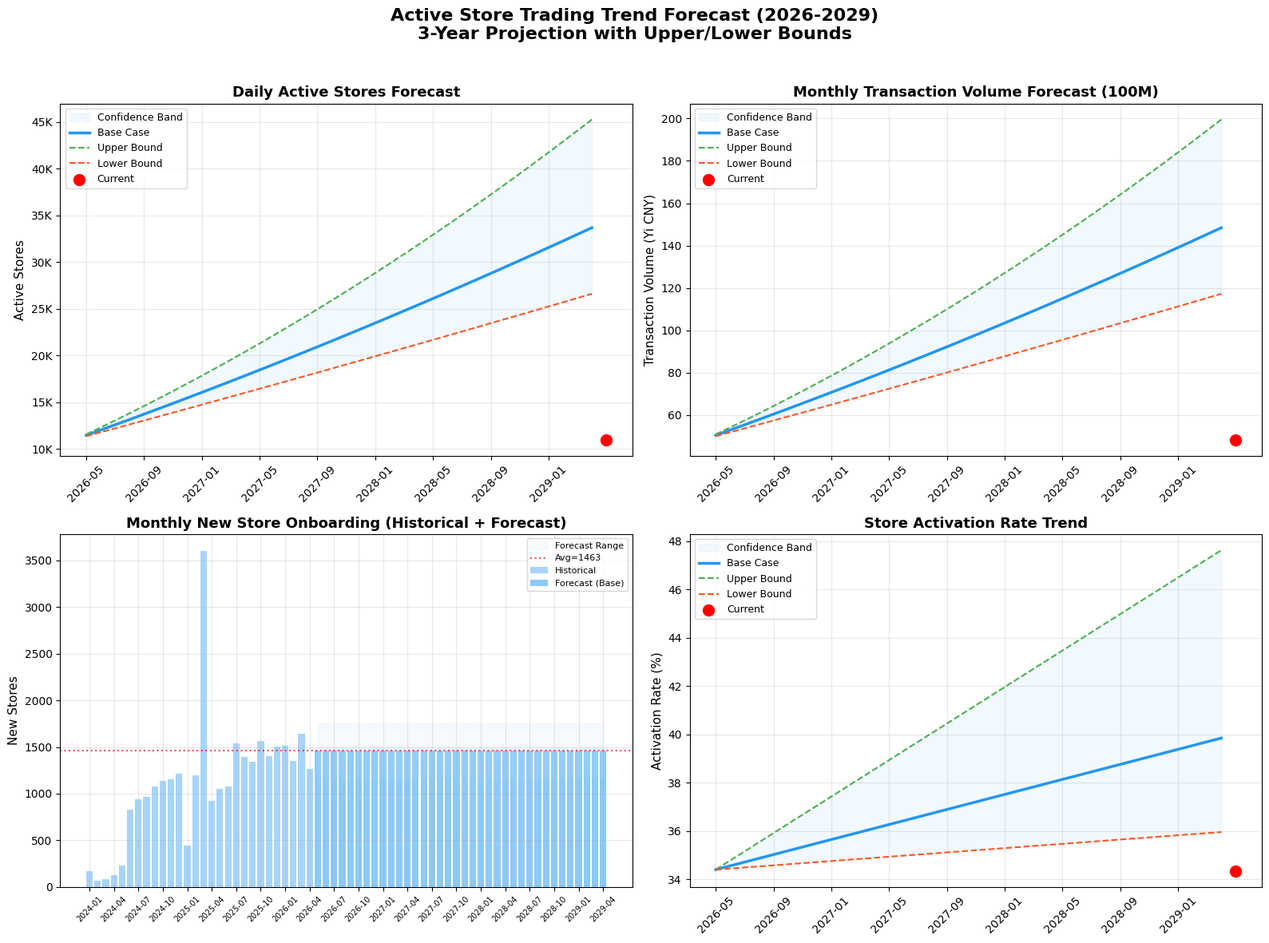

Reproduce this figure in Python. (Note: this script raises an exception after producing the figure.)
#!/usr/bin/env python3
"""
交易活跃门店3年趋势预测图表生成
"""
import matplotlib
matplotlib.use('Agg')
import matplotlib.pyplot as plt
import matplotlib.ticker as mticker
import numpy as np
import os

# Set Chinese font support
plt.rcParams['font.sans-serif'] = ['Arial Unicode MS', 'SimHei', 'DejaVu Sans']
plt.rcParams['axes.unicode_minus'] = False

# ==================== DATA ====================
# Monthly new store onboarding (from SQLBot data)
new_stores_2024 = [172, 66, 84, 126, 232, 824, 942, 961, 1075, 1134, 1151, 1209]
new_stores_2025 = [443, 1192, 3603, 925, 1053, 1074, 1536, 1394, 1342, 1560, 1402, 1504]
new_stores_2026 = [1516, 1348, 1642, 1268]  # Jan-Apr 2026

# Current baseline data (2026-04)
daily_active_stores = [11380, 10598, 10903, 11329, 10429]
daily_total_amount = [206248499.52, 181924912.93, 153583803.47, 163875147.69, 97577959.31]
daily_total_orders = [389251, 388390, 360897, 363108, 240223]

avg_active_stores = np.mean(daily_active_stores)  # ~10,928
avg_daily_amount = np.mean(daily_total_amount)     # ~160M
avg_daily_orders = np.mean(daily_total_orders)     # ~348K
avg_amount_per_store = avg_daily_amount / avg_active_stores  # ~14,640
avg_orders_per_store = avg_daily_orders / avg_active_stores   # ~31.8

# Total registered stores
total_2024 = sum(new_stores_2024)  # 7,976
total_2025 = sum(new_stores_2025)  # 17,028
total_2026_ytd = sum(new_stores_2026) + 78  # 5,852 (including partial May)
other_stores = 956
total_registered = total_2024 + total_2025 + total_2026_ytd + other_stores  # ~31,812

# Monthly new store addition rate (recent 6 months, excl. Mar 2025 spike)
recent_monthly_avg = np.mean([1560, 1402, 1504, 1516, 1348, 1642, 1268])  # ~1,463

# Current activation rate
activation_rate = avg_active_stores / total_registered  # ~34.4%

print(f"=== Current Snapshot (2026-04) ===")
print(f"Total registered stores: {total_registered:,}")
print(f"Avg daily active stores: {avg_active_stores:,.0f}")
print(f"Activation rate: {activation_rate:.1%}")
print(f"Avg daily transaction amount: {avg_daily_amount:,.0f}")
print(f"Avg daily order count: {avg_daily_orders:,.0f}")
print(f"Avg amount per store: {avg_amount_per_store:,.0f}")
print(f"Avg orders per store: {avg_orders_per_store:,.0f}")
print(f"Monthly new store rate (recent): {recent_monthly_avg:,.0f}")

# ==================== FORECAST MODEL ====================
# Assumptions:
# - Monthly new stores: 1,400/month (base case)
# - New store quality unchanged (same avg transaction per store)
# - Activation rate: gradual improvement from 34% to 40% over 3 years
# - Natural churn: ~2% of active stores per month
# - Upper bound: monthly new stores +20%, faster activation growth
# - Lower bound: monthly new stores -20%, slower activation growth

months_forecast = 36  # 3 years
start_month = "2026-05"
base_monthly_new = 1463
churn_rate = 0.02  # 2% monthly churn of active stores

def forecast_scenario(monthly_new_base, activation_start, activation_end, churn, months):
    """Forecast active stores and transaction volume"""
    cumulative_stores = total_registered
    active = avg_active_stores
    
    active_stores_list = []
    total_stores_list = []
    monthly_amount_list = []
    monthly_orders_list = []
    activation_list = []
    
    for m in range(months):
        # New stores join
        new_stores = monthly_new_base
        cumulative_stores += new_stores
        
        # Activation rate gradually changes
        t = m / months
        current_activation = activation_start + (activation_end - activation_start) * t
        
        # Target active stores based on cumulative and activation rate
        target_active = cumulative_stores * current_activation
        
        # Churn from active
        churned = active * churn
        
        # Active = previous + new activations - churn
        new_activations = max(0, target_active - active + churned)
        active = active + new_activations - churned
        active = max(active, 1000)  # floor
        
        # Transaction volume (assuming per-store quality unchanged)
        daily_amount = active * avg_amount_per_store
        monthly_amount = daily_amount * 30
        
        active_stores_list.append(active)
        total_stores_list.append(cumulative_stores)
        monthly_amount_list.append(monthly_amount / 1e8)  # in 亿
        monthly_orders_list.append(active * avg_orders_per_store * 30)
        activation_list.append(active / cumulative_stores)
    
    return {
        'active_stores': active_stores_list,
        'total_stores': total_stores_list,
        'monthly_amount': monthly_amount_list,
        'monthly_orders': monthly_orders_list,
        'activation_rate': activation_list
    }

# Three scenarios
base = forecast_scenario(
    monthly_new_base=1463,
    activation_start=0.344,
    activation_end=0.40,
    churn=0.02,
    months=36
)

upper = forecast_scenario(
    monthly_new_base=1463 * 1.2,
    activation_start=0.344,
    activation_end=0.48,
    churn=0.015,
    months=36
)

lower = forecast_scenario(
    monthly_new_base=1463 * 0.8,
    activation_start=0.344,
    activation_end=0.36,
    churn=0.025,
    months=36
)

# Generate month labels
import datetime
month_labels = []
start = datetime.date(2026, 5, 1)
for i in range(36):
    d = datetime.date(start.year + (start.month - 1 + i) // 12, 
                      (start.month - 1 + i) % 12 + 1, 1)
    month_labels.append(d.strftime('%Y-%m'))

# ==================== CHARTS ====================
fig, axes = plt.subplots(2, 2, figsize=(16, 12))
fig.suptitle('Active Store Trading Trend Forecast (2026-2029)\n3-Year Projection with Upper/Lower Bounds', 
             fontsize=16, fontweight='bold', y=0.98)

colors = {'base': '#2196F3', 'upper': '#4CAF50', 'lower': '#FF5722', 'fill': '#BBDEFB'}

# Chart 1: Active Stores Trend
ax1 = axes[0, 0]
ax1.fill_between(month_labels, lower['active_stores'], upper['active_stores'], 
                  alpha=0.2, color=colors['fill'], label='Confidence Band')
ax1.plot(month_labels, base['active_stores'], color=colors['base'], linewidth=2.5, label='Base Case')
ax1.plot(month_labels, upper['active_stores'], color=colors['upper'], linewidth=1.5, 
         linestyle='--', label='Upper Bound')
ax1.plot(month_labels, lower['active_stores'], color=colors['lower'], linewidth=1.5, 
         linestyle='--', label='Lower Bound')
ax1.scatter(['2026-04'], [avg_active_stores], color='red', s=100, zorder=5, label='Current')
ax1.set_title('Daily Active Stores Forecast', fontsize=13, fontweight='bold')
ax1.set_ylabel('Active Stores', fontsize=11)
ax1.legend(fontsize=9)
ax1.tick_params(axis='x', rotation=45)
ax1.set_xticks(month_labels[::4])
ax1.yaxis.set_major_formatter(mticker.FuncFormatter(lambda x, p: f'{x/1000:.0f}K'))
ax1.grid(True, alpha=0.3)

# Chart 2: Monthly Transaction Amount
ax2 = axes[0, 1]
ax2.fill_between(month_labels, lower['monthly_amount'], upper['monthly_amount'], 
                  alpha=0.2, color=colors['fill'], label='Confidence Band')
ax2.plot(month_labels, base['monthly_amount'], color=colors['base'], linewidth=2.5, label='Base Case')
ax2.plot(month_labels, upper['monthly_amount'], color=colors['upper'], linewidth=1.5, 
         linestyle='--', label='Upper Bound')
ax2.plot(month_labels, lower['monthly_amount'], color=colors['lower'], linewidth=1.5, 
         linestyle='--', label='Lower Bound')
current_monthly_amount = avg_daily_amount * 30 / 1e8
ax2.scatter(['2026-04'], [current_monthly_amount], color='red', s=100, zorder=5, label='Current')
ax2.set_title('Monthly Transaction Volume Forecast (100M)', fontsize=13, fontweight='bold')
ax2.set_ylabel('Transaction Volume (Yi CNY)', fontsize=11)
ax2.legend(fontsize=9)
ax2.tick_params(axis='x', rotation=45)
ax2.set_xticks(month_labels[::4])
ax2.grid(True, alpha=0.3)

# Chart 3: Monthly New Store Addition Trend (Historical + Forecast)
ax3 = axes[1, 0]
hist_months = []
for y, stores in [(2024, new_stores_2024), (2025, new_stores_2025), (2026, new_stores_2026)]:
    for i, s in enumerate(stores):
        m = i + 1
        hist_months.append((f'{y}-{m:02d}', s))

hist_labels = [h[0] for h in hist_months]
hist_values = [h[1] for h in hist_months]

# Add forecast months
all_new_labels = hist_labels + month_labels
all_new_values = hist_values + [base_monthly_new] * 36
upper_new = hist_values + [base_monthly_new * 1.2] * 36
lower_new = hist_values + [base_monthly_new * 0.8] * 36

ax3.bar(hist_labels, hist_values, color='#90CAF9', alpha=0.8, label='Historical')
ax3.bar(month_labels, [base_monthly_new] * 36, color='#42A5F5', alpha=0.6, label='Forecast (Base)')
ax3.fill_between(month_labels, [base_monthly_new * 0.8] * 36, [base_monthly_new * 1.2] * 36,
                  alpha=0.15, color=colors['fill'], label='Forecast Range')
ax3.axhline(y=recent_monthly_avg, color='red', linestyle=':', alpha=0.7, label=f'Avg={recent_monthly_avg:.0f}')
ax3.set_title('Monthly New Store Onboarding (Historical + Forecast)', fontsize=13, fontweight='bold')
ax3.set_ylabel('New Stores', fontsize=11)
ax3.legend(fontsize=8)
ax3.tick_params(axis='x', rotation=45, labelsize=7)
ax3.set_xticks(list(range(0, len(all_new_labels), 3)))
ax3.set_xticklabels([all_new_labels[i] for i in range(0, len(all_new_labels), 3)], rotation=45)
ax3.grid(True, alpha=0.3)

# Chart 4: Activation Rate Trend
ax4 = axes[1, 1]
ax4.fill_between(month_labels, 
                  [r * 100 for r in lower['activation_rate']], 
                  [r * 100 for r in upper['activation_rate']], 
                  alpha=0.2, color=colors['fill'], label='Confidence Band')
ax4.plot(month_labels, [r * 100 for r in base['activation_rate']], 
         color=colors['base'], linewidth=2.5, label='Base Case')
ax4.plot(month_labels, [r * 100 for r in upper['activation_rate']], 
         color=colors['upper'], linewidth=1.5, linestyle='--', label='Upper Bound')
ax4.plot(month_labels, [r * 100 for r in lower['activation_rate']], 
         color=colors['lower'], linewidth=1.5, linestyle='--', label='Lower Bound')
ax4.scatter(['2026-04'], [activation_rate * 100], color='red', s=100, zorder=5, label='Current')
ax4.set_title('Store Activation Rate Trend', fontsize=13, fontweight='bold')
ax4.set_ylabel('Activation Rate (%)', fontsize=11)
ax4.legend(fontsize=9)
ax4.tick_params(axis='x', rotation=45)
ax4.set_xticks(month_labels[::4])
ax4.grid(True, alpha=0.3)

plt.tight_layout(rect=[0, 0, 1, 0.96])
output_path = '/Users/sm4645/work/claw-code/analysis_output/active_store_forecast_3yr.png'
os.makedirs(os.path.dirname(output_path), exist_ok=True)
plt.savefig(output_path, dpi=150, bbox_inches='tight', facecolor='white')
plt.close()
print(f"\nChart saved to: {output_path}")

# Print key forecast numbers
print("\n=== 3-Year Forecast Summary ===")
for year_idx, label in [(11, "End 2027"), (23, "End 2028"), (35, "End 2029")]:
    print(f"\n{label}:")
    print(f"  Active Stores: {lower['active_stores'][year_idx]:,.0f} - {base['active_stores'][year_idx]:,.0f} - {upper['active_stores'][year_idx]:,.0f}")
    print(f"  Monthly Amount: {lower['monthly_amount'][year_idx]:.1f} - {base['monthly_amount'][year_idx]:.1f} - {upper['monthly_amount'][year_idx]:.1f} (Yi)")
    print(f"  Activation Rate: {lower['activation_rate'][year_idx]:.1%} - {base['activation_rate'][year_idx]:.1%} - {upper['activation_rate'][year_idx]:.1%}")
